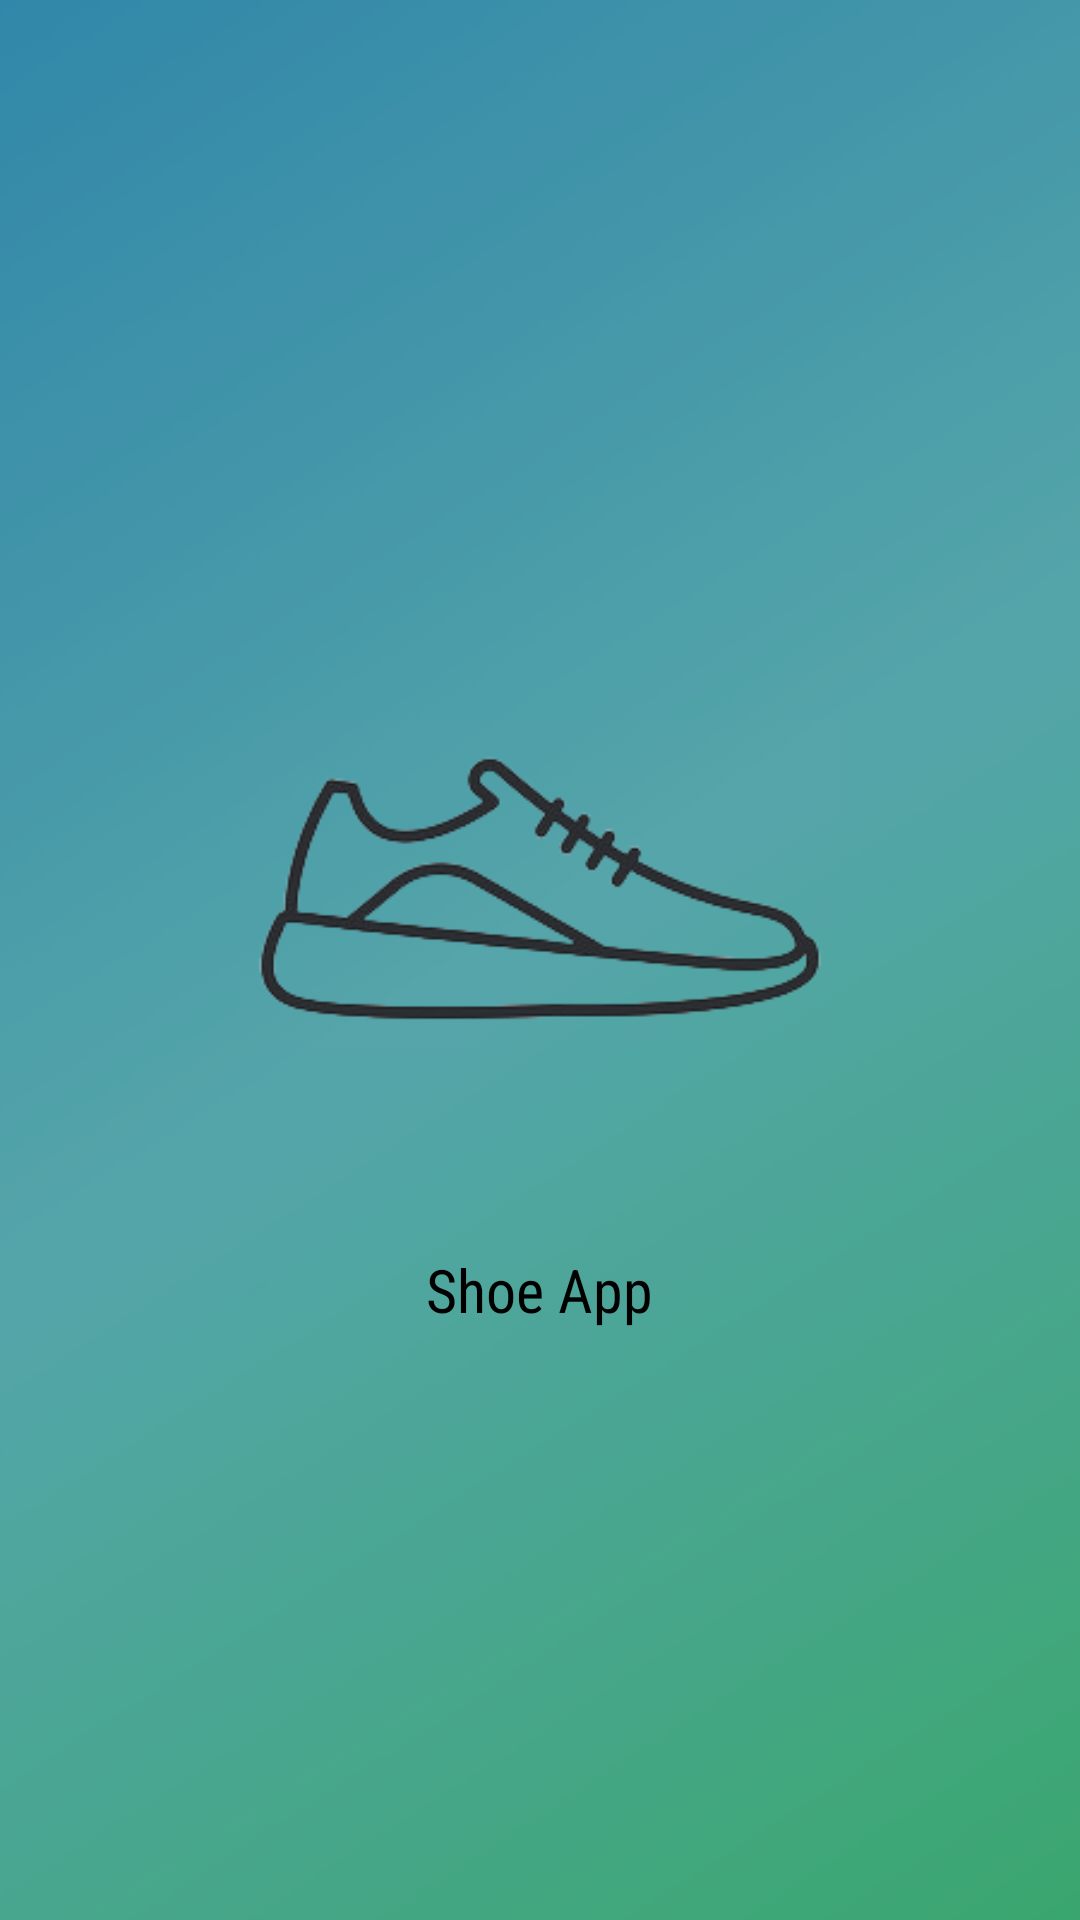

Android layout source for this screen:
<!-- AndroidManifest.xml: application theme Theme.MaterialComponents.Light.NoActionBar -->
<!-- res/layout/activity_splash.xml -->
<?xml version="1.0" encoding="utf-8"?>
<LinearLayout xmlns:android="http://schemas.android.com/apk/res/android"
    xmlns:app="http://schemas.android.com/apk/res-auto"
    xmlns:tools="http://schemas.android.com/tools"
    android:layout_width="match_parent"
    android:layout_height="match_parent"
    android:orientation="vertical"
    android:gravity="center"
    android:background="@drawable/img_2"
    tools:context=".SplashActivity">

    <ImageView
        android:layout_width="200dp"
        android:layout_height="200dp"
        android:src="@drawable/img_4" />

    <TextView
        android:layout_width="wrap_content"
        android:layout_height="wrap_content"
        android:text="Shoe App"
        android:textSize="20sp"
        android:fontFamily="sans-serif-condensed"
        android:textColor="@color/black"
        android:layout_marginTop="20dp"/>

</LinearLayout>
<!-- resources referenced by this layout -->
<resources>
  <!-- drawable img_2: png bitmap (drawable, 17577 bytes) -->
  <!-- drawable img_4: png bitmap (drawable, 16528 bytes) -->
  <!-- not gathered from this repository: default colours our renderer supplied (Android Studio template values) -->
  <color name="black">#FF000000</color>
</resources>
